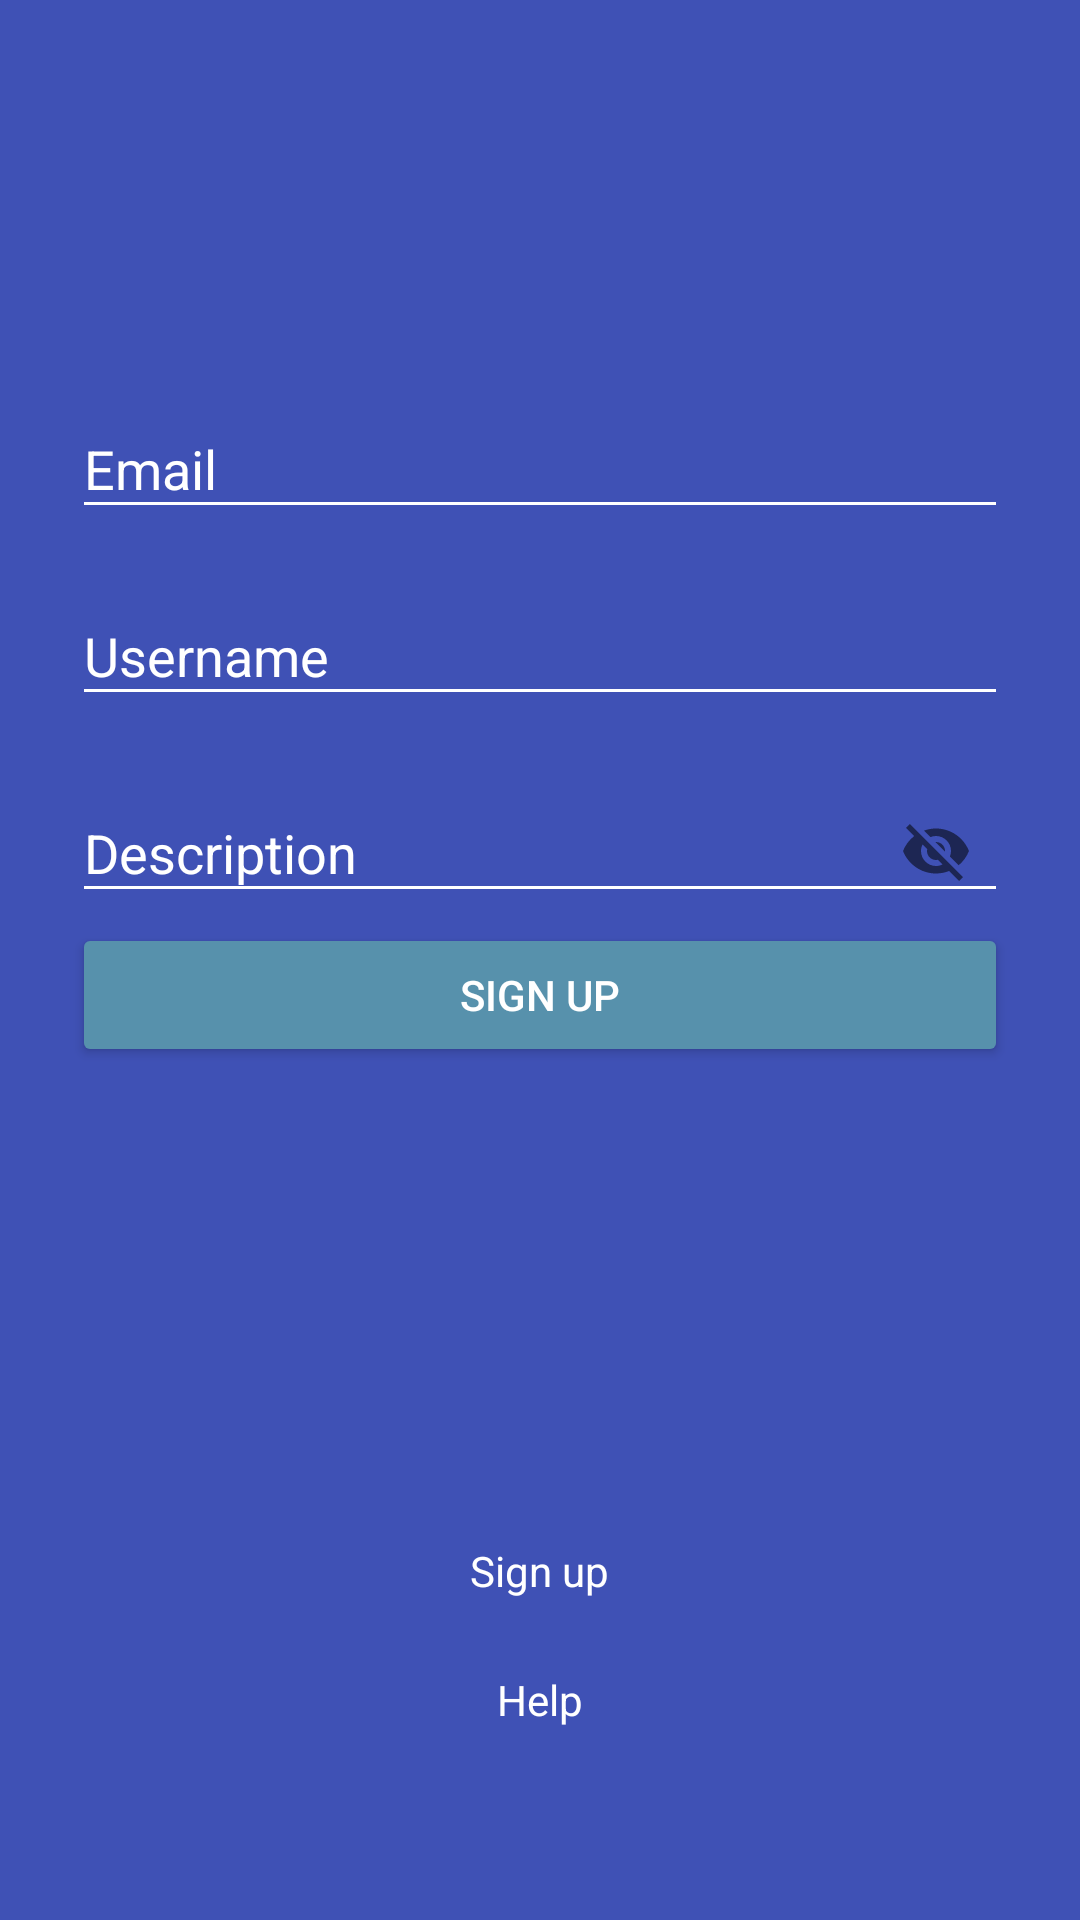

Write the Android layout XML for this screen, with the resource values it uses.
<!-- AndroidManifest.xml: application theme AppTheme -->
<!-- res/layout/activity_sign_up.xml -->
<?xml version="1.0" encoding="utf-8"?>
<LinearLayout xmlns:android="http://schemas.android.com/apk/res/android"
    xmlns:tools="http://schemas.android.com/tools"
    android:layout_width="match_parent"
    android:layout_height="match_parent"
    xmlns:app="http://schemas.android.com/apk/res-auto"
    android:background="@color/colorPrimary"
    android:orientation="vertical"
    android:padding="24dp"
    android:theme="@style/AuthStyle"
    tools:context=".presentation.view.SignUpActivity">

    <android.support.design.widget.TextInputLayout
        android:id="@+id/sign_up_layout_email"
        android:layout_width="match_parent"
        android:layout_height="wrap_content"
        android:layout_marginTop="100dp">

        <EditText
            android:id="@+id/sign_up_email"
            android:layout_width="match_parent"
            android:layout_height="wrap_content"
            android:ems="15"
            android:inputType="textEmailAddress"
            android:hint="Email" />
    </android.support.design.widget.TextInputLayout>

    <android.support.design.widget.TextInputLayout
        android:id="@+id/sign_up_layout_username"
        android:layout_width="match_parent"
        android:layout_height="wrap_content"
        android:layout_marginTop="10dp"
        >

        <EditText
            android:id="@+id/sign_up_username"
            android:layout_width="match_parent"
            android:layout_height="wrap_content"
            android:ems="15"
            android:inputType="text"
            android:hint="Username" />
    </android.support.design.widget.TextInputLayout>

    <android.support.design.widget.TextInputLayout
        android:id="@+id/sign_up_layout_password"
        android:layout_width="match_parent"
        android:layout_height="wrap_content"
        android:layout_marginTop="10dp"
        app:passwordToggleEnabled="true">

        <EditText
            android:id="@+id/sign_up_password"
            android:layout_width="match_parent"
            android:layout_height="wrap_content"
            android:ems="10"
            android:hint="@string/hint_description" />
    </android.support.design.widget.TextInputLayout>

    <Button
        android:layout_gravity="center"
        android:id="@+id/btn_sign_in"
        android:layout_width="match_parent"

        android:layout_height="wrap_content"
        android:text="Sign up"
        android:theme="@style/MyButton"/>
    <LinearLayout
        android:orientation="vertical"
        android:gravity="bottom|center_horizontal"
        android:layout_width="match_parent"
        android:layout_height="match_parent">
        <TextView
            android:id="@+id/tv_sign_up"
            android:layout_width="wrap_content"
            android:layout_height="wrap_content"
            android:layout_marginBottom="24dp"
            android:text="Sign up"
            />

        <TextView
            android:id="@+id/tv_help"
            android:layout_width="wrap_content"
            android:layout_height="wrap_content"
            android:layout_marginBottom="40dp"
            android:text="Help" />
    </LinearLayout>

</LinearLayout>
<!-- resources referenced by this layout -->
<resources>
  <color name="colorPrimary">#3F51B5</color>
  <string name="hint_description">Description</string>
  <style name="AuthStyle" parent="Theme.AppCompat.Light">
  
          <item name="colorAccent">@color/colorPrimaryDark</item>
  
          
          <item name="android:textColorPrimary">@color/white</item>
  
          
          <item name="android:textColorSecondary">@color/white</item>
  
          
          <item name="android:textColorTertiary">@color/white</item>
  
          <item name="android:textColorHint">@color/white</item>
  
      </style>
  <style name="MyButton" parent="Widget.AppCompat.Button">
          <item name="colorButtonNormal">@color/colorCyan</item>
          <item name="android:textColor">@color/white</item>
      </style>
  <style name="AppTheme" parent="Theme.AppCompat.Light.NoActionBar">
          
          
          <item name="colorPrimary">@color/colorPrimary</item>
          <item name="colorPrimaryDark">@color/colorPrimaryDark</item>
          <item name="colorAccent">@color/colorAccent</item>
  
          <item name="windowNoTitle">true</item>
          <item name="windowActionBar">false</item>
          <item name="android:windowTranslucentStatus">true</item>
          <item name="android:windowTranslucentNavigation">true</item>
      </style>
  <color name="colorPrimaryDark">#303F9F</color>
  <color name="white">#FFFFFF</color>
  <color name="colorCyan">#5791ac</color>
  <color name="colorAccent">#ef464c</color>
</resources>
